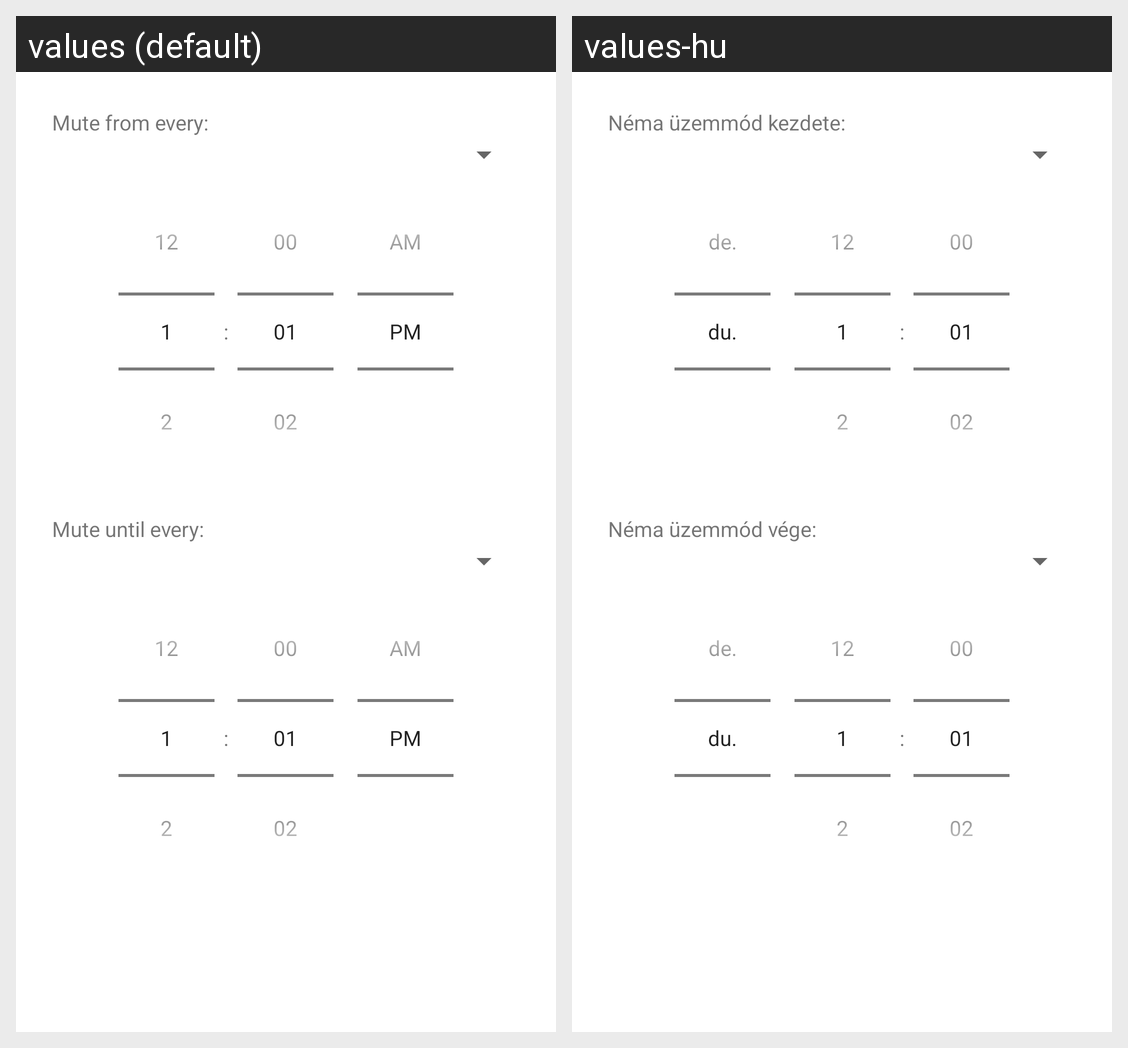

For this localized Android screen grid, give each drawn string resource with its value in every locale shown.
Android screen res/layout/dialog_new_schedule_item.xml rendered under 2 locales, left to right: values (default), values-hu. Device: Nexus 5 (rendered at 1080×1920; each locale shown at half size, 540×960, under a caption strip naming it); theme Theme.DoNotDisturb.
Strings drawn on this screen, with the default value and each locale's value (text and hints the layout hard-codes, and strings that could not be matched under every locale, appear in the picture but are not listed):

mute_from_every
  values: Mute from every:
  values-hu: Néma üzemmód kezdete:

mute_until_every
  values: Mute until every:
  values-hu: Néma üzemmód vége:
